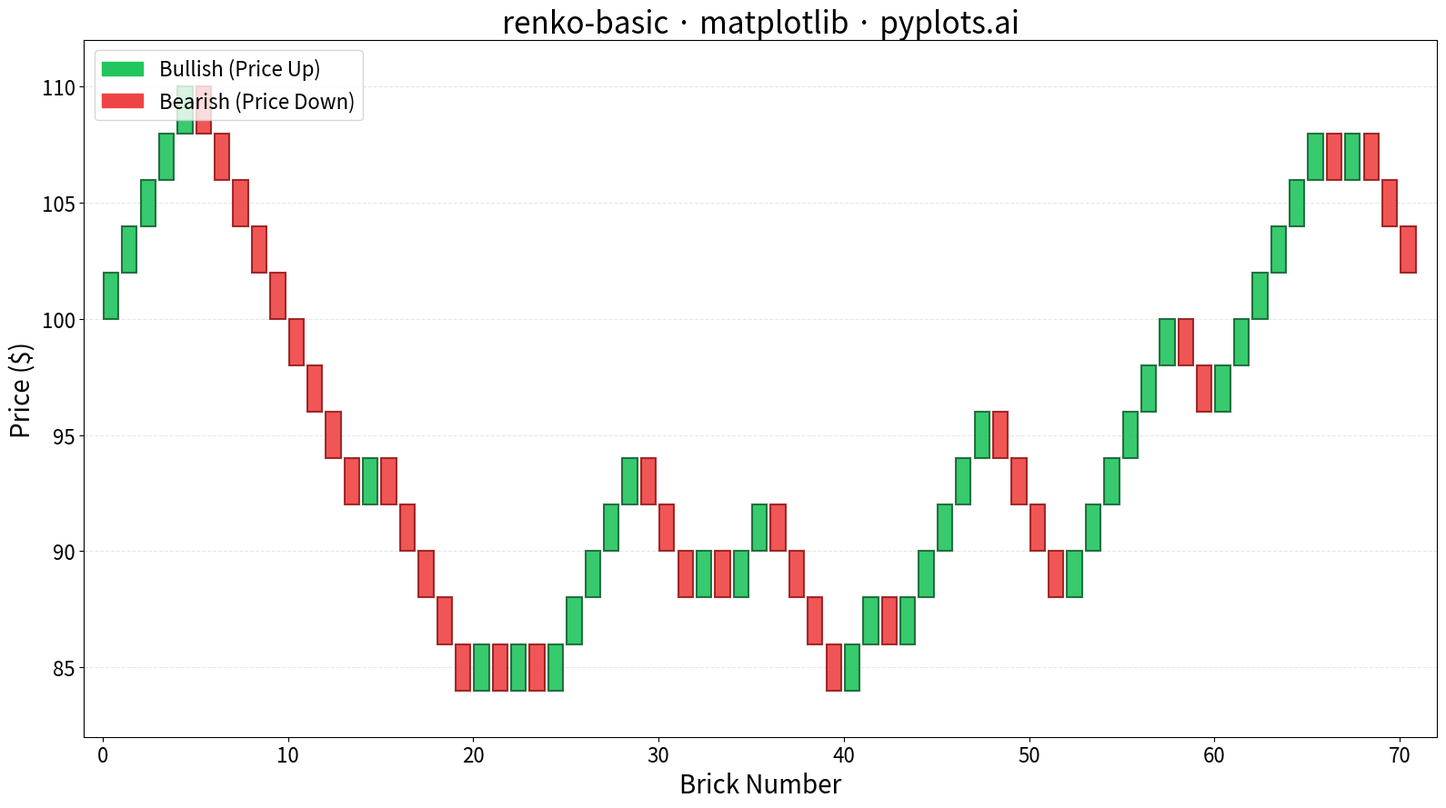

This figure's Python source:
"""pyplots.ai
renko-basic: Basic Renko Chart
Library: matplotlib | Python 3.13
Quality: pending | Created: 2026-01-08
"""

import matplotlib.patches as mpatches
import matplotlib.pyplot as plt
import numpy as np


# Generate synthetic price data
np.random.seed(42)
n_points = 200

# Start price and simulate daily returns
start_price = 100
returns = np.random.normal(0.001, 0.02, n_points)  # Daily returns with slight upward drift
prices = start_price * np.cumprod(1 + returns)

# Renko brick calculation
brick_size = 2.0  # Fixed $2 brick size


def calculate_renko_bricks(close_prices, brick_size):
    """Calculate Renko bricks from close prices."""
    bricks = []
    if len(close_prices) == 0:
        return bricks

    # Initialize with first price, rounded to brick size
    current_price = np.floor(close_prices[0] / brick_size) * brick_size

    for price in close_prices:
        # Calculate how many bricks to draw
        diff = price - current_price
        num_bricks = int(abs(diff) // brick_size)

        if num_bricks > 0:
            direction = 1 if diff > 0 else -1
            for _ in range(num_bricks):
                brick_bottom = current_price if direction > 0 else current_price - brick_size
                bricks.append({"bottom": brick_bottom, "top": brick_bottom + brick_size, "direction": direction})
                current_price += direction * brick_size

    return bricks


# Calculate Renko bricks
bricks = calculate_renko_bricks(prices, brick_size)

# Create figure
fig, ax = plt.subplots(figsize=(16, 9))

# Colors
bullish_color = "#22c55e"  # Green for upward
bearish_color = "#ef4444"  # Red for downward

# Draw bricks
brick_width = 0.8
gap = 0.1

for i, brick in enumerate(bricks):
    color = bullish_color if brick["direction"] > 0 else bearish_color
    edge_color = "#166534" if brick["direction"] > 0 else "#991b1b"

    # Draw brick as rectangle
    rect = mpatches.Rectangle(
        (i + gap / 2, brick["bottom"]),
        brick_width,
        brick_size,
        linewidth=1.5,
        edgecolor=edge_color,
        facecolor=color,
        alpha=0.9,
    )
    ax.add_patch(rect)

# Set axis limits
ax.set_xlim(-1, len(bricks) + 1)
all_prices = [b["bottom"] for b in bricks] + [b["top"] for b in bricks]
ax.set_ylim(min(all_prices) - brick_size, max(all_prices) + brick_size)

# Labels and styling
ax.set_xlabel("Brick Number", fontsize=20)
ax.set_ylabel("Price ($)", fontsize=20)
ax.set_title("renko-basic · matplotlib · pyplots.ai", fontsize=24)
ax.tick_params(axis="both", labelsize=16)

# Subtle grid for price levels
ax.grid(True, alpha=0.3, linestyle="--", axis="y")
ax.set_axisbelow(True)

# Legend
bullish_patch = mpatches.Patch(color=bullish_color, label="Bullish (Price Up)")
bearish_patch = mpatches.Patch(color=bearish_color, label="Bearish (Price Down)")
ax.legend(handles=[bullish_patch, bearish_patch], loc="upper left", fontsize=16)

plt.tight_layout()
plt.savefig("plot.png", dpi=300, bbox_inches="tight")
